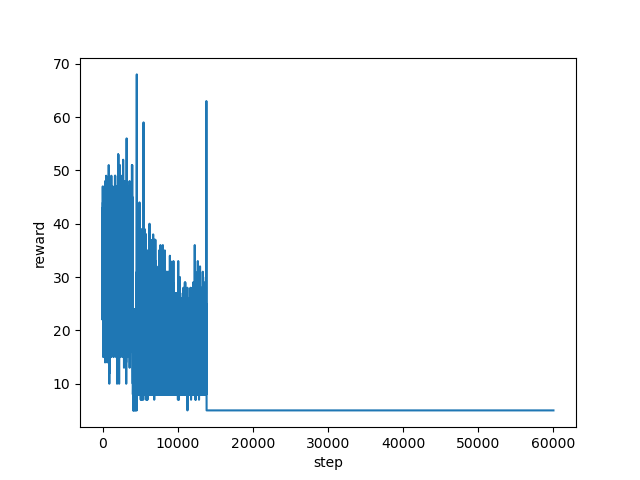

The table this chart was drawn from, first rows:
step, reward
0, 40.0
1, 33.0
2, 30.0
3, 22.0
4, 36.0
5, 29.0
6, 24.0
7, 36.0
8, 43.0
9, 24.0
10, 35.0
11, 43.0
12, 23.0
13, 25.0
14, 35.0
15, 39.0
16, 29.0
17, 27.0
18, 27.0
19, 37.0
20, 27.0
21, 34.0
22, 30.0
23, 36.0
24, 27.0
25, 32.0
26, 34.0
27, 26.0
28, 29.0
29, 47.0
30, 29.0
31, 32.0
32, 22.0
33, 33.0
34, 34.0
35, 30.0
36, 39.0
37, 35.0
38, 33.0
39, 36.0
40, 33.0
41, 29.0
42, 28.0
43, 25.0
44, 36.0
45, 44.0
46, 36.0
47, 23.0
48, 29.0
49, 36.0
50, 44.0
51, 25.0
52, 40.0
53, 30.0
54, 39.0
55, 31.0
56, 32.0
57, 24.0
58, 22.0
59, 31.0
... 59,941 more rows
